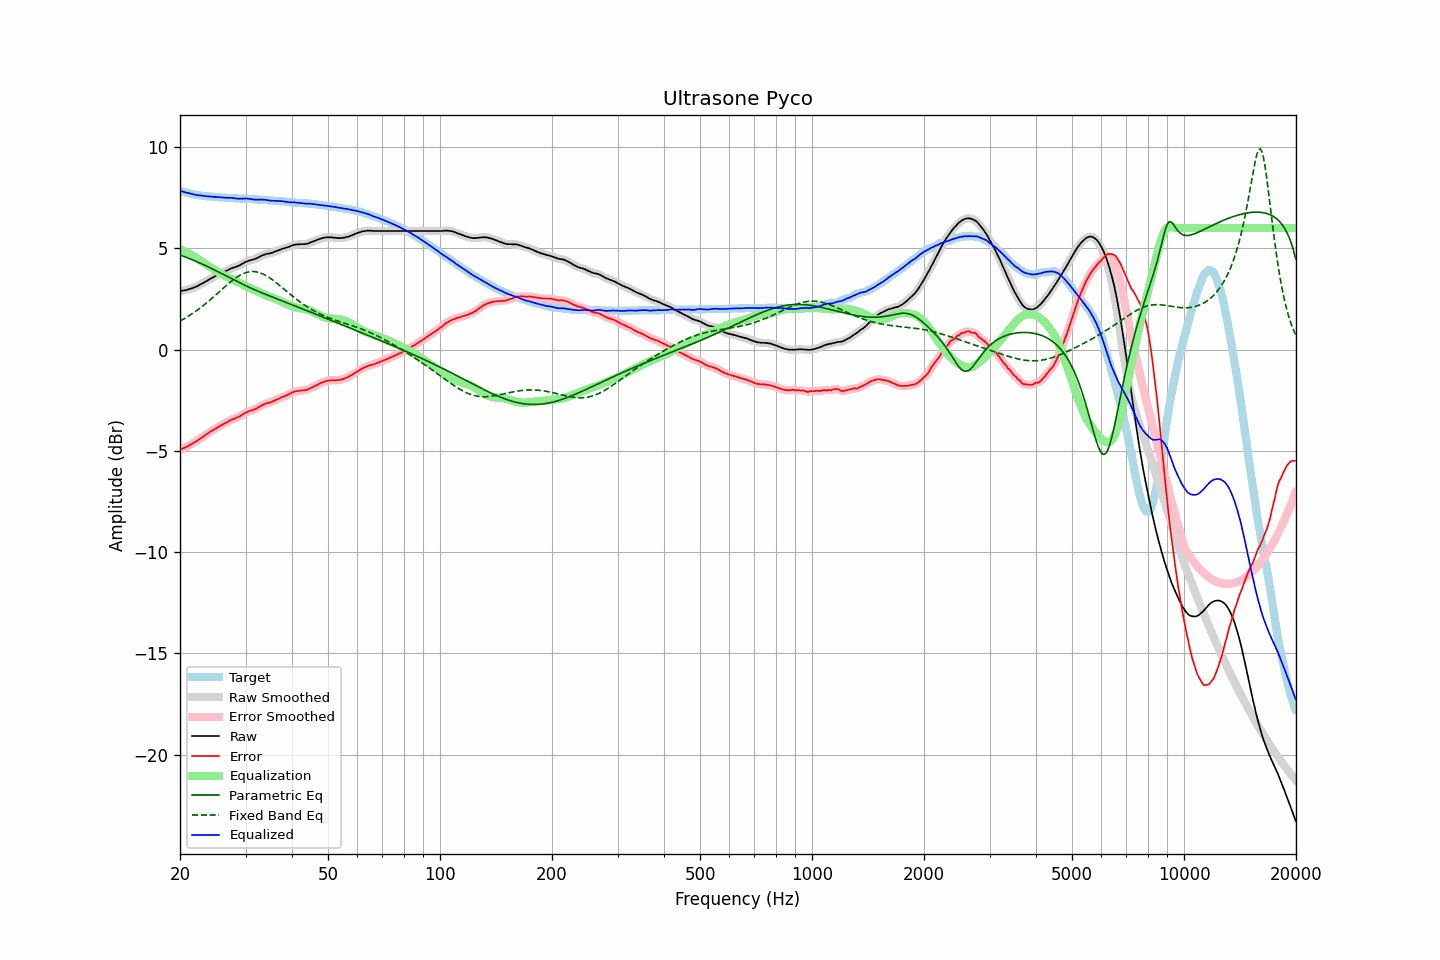

Data behind this chart, as committed beside it:
frequency, raw, error, smoothed, error_smoothed, equalization, parametric_eq, fixed_band_eq, equalized_raw, equalized_smoothed, target
20.00, 2.88, -4.96, 2.88, -4.95, 4.95, 4.67, 1.41, 7.83, 7.83, 7.84
20.20, 2.89, -4.92, 2.89, -4.92, 4.92, 4.64, 1.45, 7.81, 7.81, 7.80
20.40, 2.91, -4.88, 2.90, -4.88, 4.88, 4.61, 1.49, 7.79, 7.79, 7.78
20.61, 2.92, -4.85, 2.92, -4.84, 4.84, 4.58, 1.54, 7.76, 7.76, 7.76
20.81, 2.94, -4.81, 2.94, -4.80, 4.80, 4.55, 1.59, 7.74, 7.74, 7.74
21.02, 2.96, -4.77, 2.96, -4.76, 4.76, 4.51, 1.63, 7.72, 7.72, 7.72
21.23, 2.99, -4.71, 2.98, -4.72, 4.72, 4.48, 1.68, 7.71, 7.70, 7.70
21.44, 3.01, -4.67, 3.01, -4.67, 4.67, 4.45, 1.74, 7.68, 7.69, 7.68
21.66, 3.04, -4.62, 3.04, -4.63, 4.63, 4.42, 1.79, 7.67, 7.67, 7.66
21.87, 3.07, -4.58, 3.07, -4.58, 4.58, 4.38, 1.84, 7.65, 7.65, 7.65
22.09, 3.10, -4.53, 3.10, -4.53, 4.53, 4.35, 1.90, 7.63, 7.63, 7.63
22.31, 3.14, -4.48, 3.14, -4.48, 4.48, 4.32, 1.96, 7.62, 7.62, 7.62
22.54, 3.18, -4.43, 3.18, -4.43, 4.43, 4.28, 2.01, 7.61, 7.61, 7.61
22.76, 3.23, -4.37, 3.22, -4.38, 4.38, 4.25, 2.07, 7.60, 7.60, 7.60
22.99, 3.27, -4.32, 3.27, -4.32, 4.32, 4.21, 2.14, 7.59, 7.59, 7.59
23.22, 3.31, -4.27, 3.31, -4.27, 4.27, 4.17, 2.20, 7.58, 7.58, 7.58
23.45, 3.36, -4.21, 3.35, -4.21, 4.21, 4.14, 2.26, 7.57, 7.57, 7.57
23.69, 3.40, -4.16, 3.40, -4.16, 4.16, 4.10, 2.33, 7.56, 7.56, 7.56
23.92, 3.45, -4.11, 3.45, -4.10, 4.11, 4.06, 2.40, 7.56, 7.56, 7.56
24.16, 3.50, -4.05, 3.49, -4.05, 4.05, 4.02, 2.47, 7.55, 7.55, 7.55
24.40, 3.54, -4.01, 3.54, -4.00, 4.00, 3.99, 2.53, 7.54, 7.54, 7.55
24.65, 3.58, -3.96, 3.58, -3.95, 3.95, 3.95, 2.60, 7.53, 7.54, 7.54
24.89, 3.63, -3.91, 3.63, -3.91, 3.90, 3.91, 2.68, 7.53, 7.53, 7.53
25.14, 3.67, -3.85, 3.67, -3.85, 3.86, 3.87, 2.75, 7.53, 7.53, 7.52
25.39, 3.71, -3.80, 3.71, -3.81, 3.81, 3.83, 2.82, 7.52, 7.52, 7.51
25.65, 3.75, -3.76, 3.75, -3.76, 3.77, 3.79, 2.89, 7.52, 7.51, 7.51
25.91, 3.78, -3.72, 3.78, -3.72, 3.72, 3.75, 2.96, 7.50, 7.50, 7.50
26.16, 3.82, -3.68, 3.82, -3.68, 3.68, 3.71, 3.03, 7.50, 7.50, 7.50
26.43, 3.86, -3.64, 3.85, -3.64, 3.63, 3.67, 3.10, 7.49, 7.49, 7.50
26.69, 3.89, -3.60, 3.89, -3.60, 3.59, 3.63, 3.17, 7.48, 7.49, 7.49
26.96, 3.93, -3.56, 3.93, -3.55, 3.55, 3.58, 3.24, 7.48, 7.49, 7.49
27.23, 3.98, -3.50, 3.97, -3.51, 3.52, 3.54, 3.31, 7.49, 7.49, 7.48
27.50, 4.01, -3.47, 4.01, -3.47, 3.48, 3.50, 3.37, 7.49, 7.49, 7.48
27.77, 4.04, -3.44, 4.04, -3.43, 3.44, 3.46, 3.44, 7.48, 7.48, 7.47
28.05, 4.06, -3.40, 4.06, -3.40, 3.40, 3.42, 3.49, 7.46, 7.47, 7.46
28.33, 4.09, -3.37, 4.09, -3.37, 3.37, 3.38, 3.55, 7.45, 7.45, 7.46
28.62, 4.12, -3.34, 4.12, -3.34, 3.33, 3.34, 3.60, 7.45, 7.45, 7.46
28.90, 4.15, -3.30, 4.15, -3.30, 3.29, 3.30, 3.65, 7.44, 7.44, 7.45
29.19, 4.20, -3.25, 4.20, -3.25, 3.25, 3.26, 3.69, 7.44, 7.44, 7.45
29.48, 4.24, -3.21, 4.24, -3.20, 3.20, 3.22, 3.73, 7.44, 7.45, 7.45
29.78, 4.29, -3.16, 4.29, -3.16, 3.16, 3.18, 3.77, 7.45, 7.45, 7.44
30.08, 4.33, -3.11, 4.33, -3.11, 3.12, 3.14, 3.79, 7.45, 7.45, 7.44
30.38, 4.36, -3.07, 4.36, -3.07, 3.09, 3.11, 3.82, 7.45, 7.45, 7.43
30.68, 4.39, -3.04, 4.39, -3.04, 3.05, 3.07, 3.83, 7.44, 7.44, 7.43
30.99, 4.41, -3.02, 4.41, -3.02, 3.02, 3.03, 3.84, 7.43, 7.43, 7.43
31.30, 4.43, -3.00, 4.43, -2.99, 2.99, 3.00, 3.85, 7.42, 7.42, 7.43
31.61, 4.45, -2.97, 4.45, -2.97, 2.95, 2.96, 3.85, 7.40, 7.40, 7.41
31.93, 4.48, -2.93, 4.48, -2.93, 2.92, 2.93, 3.84, 7.40, 7.40, 7.41
32.24, 4.52, -2.89, 4.52, -2.89, 2.88, 2.89, 3.82, 7.40, 7.40, 7.41
32.57, 4.56, -2.84, 4.56, -2.84, 2.84, 2.86, 3.80, 7.40, 7.40, 7.40
32.89, 4.60, -2.80, 4.60, -2.80, 2.80, 2.83, 3.78, 7.40, 7.40, 7.39
33.22, 4.64, -2.75, 4.64, -2.75, 2.76, 2.79, 3.75, 7.40, 7.40, 7.39
33.55, 4.67, -2.71, 4.67, -2.71, 2.73, 2.76, 3.71, 7.39, 7.40, 7.38
33.89, 4.70, -2.68, 4.70, -2.68, 2.69, 2.73, 3.67, 7.39, 7.39, 7.38
34.23, 4.72, -2.66, 4.72, -2.65, 2.66, 2.70, 3.63, 7.38, 7.38, 7.37
34.57, 4.73, -2.63, 4.73, -2.63, 2.63, 2.67, 3.58, 7.36, 7.36, 7.36
34.92, 4.75, -2.61, 4.75, -2.61, 2.60, 2.63, 3.53, 7.35, 7.35, 7.36
35.27, 4.77, -2.59, 4.77, -2.58, 2.57, 2.60, 3.47, 7.34, 7.34, 7.36
35.62, 4.80, -2.54, 4.80, -2.55, 2.54, 2.57, 3.41, 7.34, 7.34, 7.34
35.97, 4.83, -2.51, 4.83, -2.51, 2.51, 2.54, 3.35, 7.34, 7.34, 7.34
... 635 more rows
